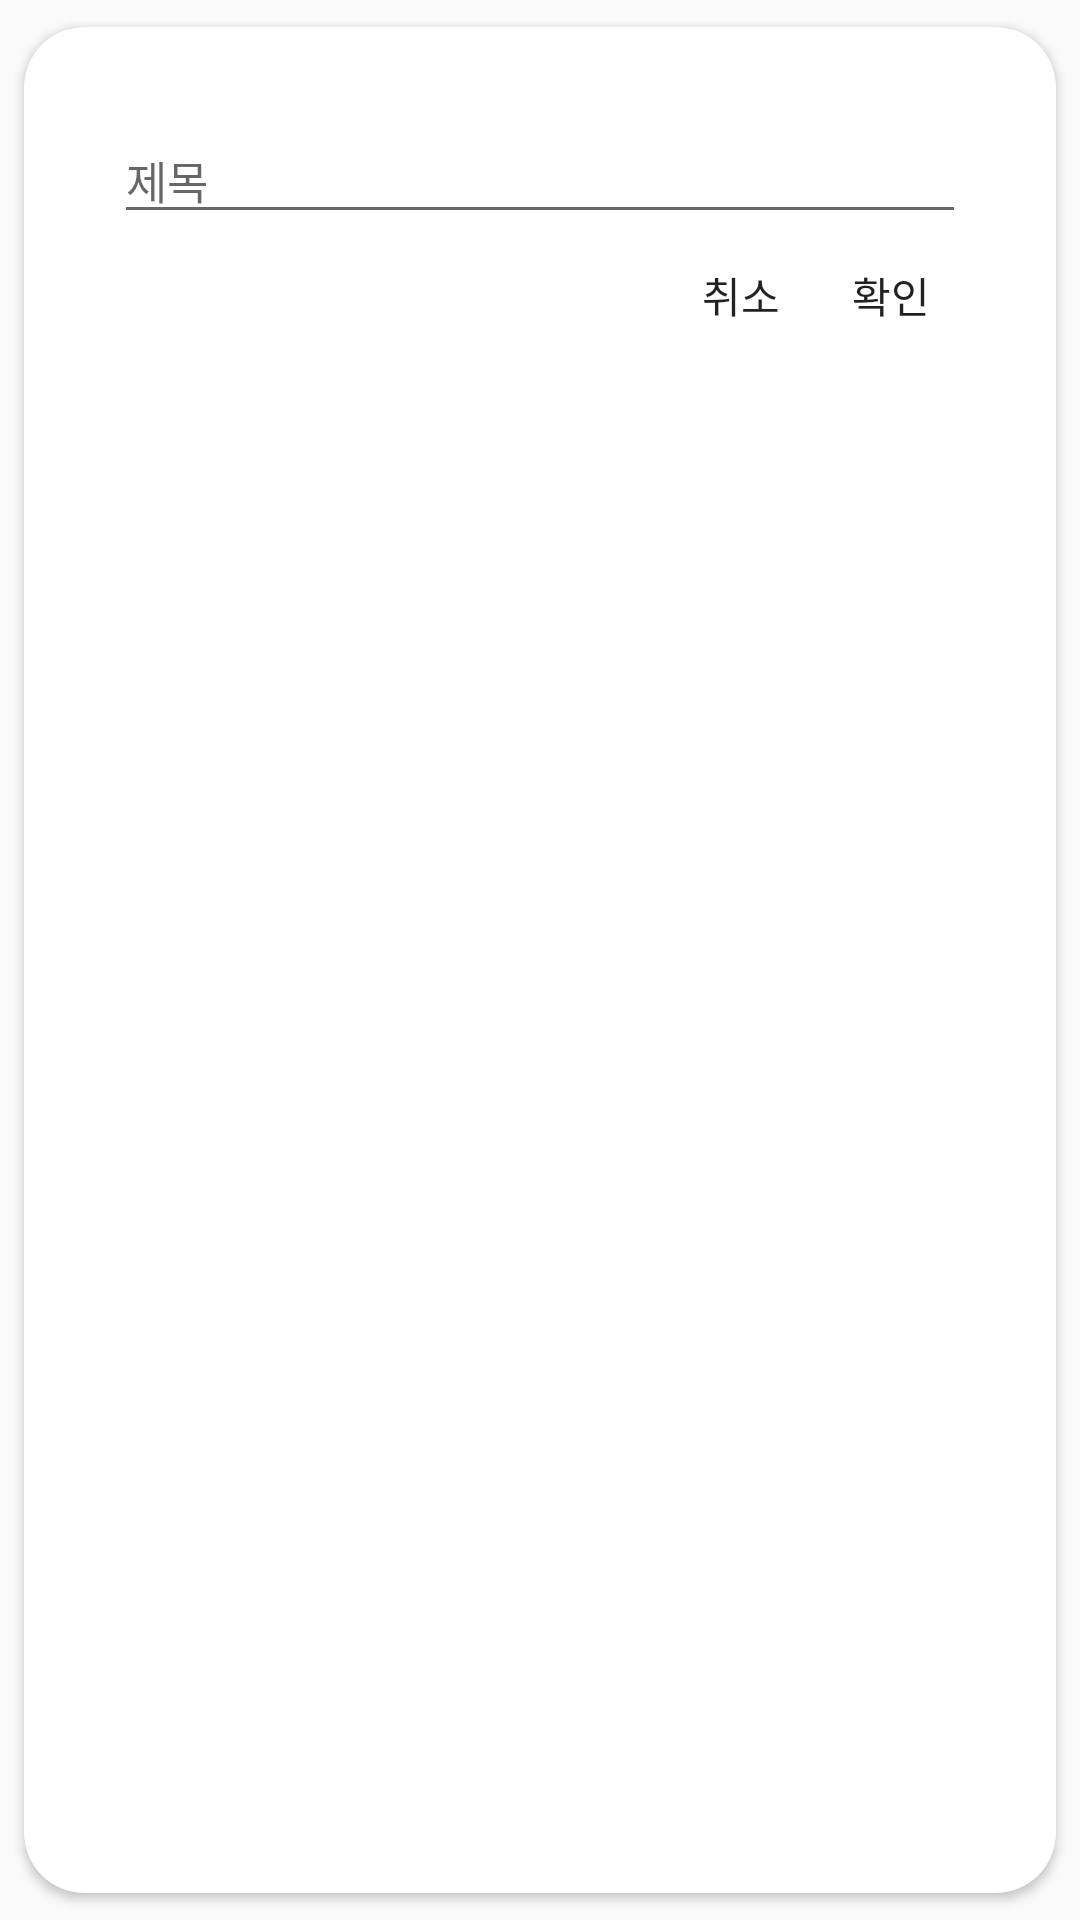

Android layout source for this screen:
<!-- AndroidManifest.xml: application theme AppTheme -->
<!-- res/layout/input_url_dialog.xml -->
<?xml version="1.0" encoding="utf-8"?>
<androidx.cardview.widget.CardView xmlns:card_view="http://schemas.android.com/apk/res-auto"
    xmlns:android="http://schemas.android.com/apk/res/android"
    android:layout_width="match_parent"
    android:layout_height="wrap_content"
    card_view:cardCornerRadius="20dp"
    card_view:cardUseCompatPadding="true">

    <RelativeLayout
        android:layout_width="match_parent"
        android:layout_height="wrap_content"
        android:layout_margin="20dp"
        android:orientation="vertical">

        <EditText
            android:id="@+id/input_imgae_url"
            android:layout_width="match_parent"
            android:layout_height="wrap_content"
            android:layout_margin="10dp"
            android:hint="@string/writeTitleText"
            android:textSize="15sp" />


        <Button
            android:id="@+id/input_dialog_ok"
            android:background="@android:color/transparent"
            android:layout_width="30dp"
            android:layout_height="20dp"
            android:layout_below="@+id/input_imgae_url"
            android:layout_alignParentEnd="true"
            android:layout_marginStart="10dp"
            android:layout_marginEnd="20dp"
            android:text="@string/dialogOk" />

        <Button
            android:id="@+id/input_dialog_cancel"
            android:background="@android:color/transparent"
            android:layout_width="30dp"
            android:layout_height="20dp"
            android:layout_below="@+id/input_imgae_url"
            android:layout_toStartOf="@id/input_dialog_ok"
            android:layout_marginEnd="10dp"
            android:text="@string/dialogCancel" />


    </RelativeLayout>


</androidx.cardview.widget.CardView>
<!-- resources referenced by this layout -->
<resources>
  <string name="dialogCancel">취소</string>
  <string name="dialogOk">확인</string>
  <string name="writeTitleText">제목</string>
  <style name="AppTheme" parent="Theme.AppCompat.Light.NoActionBar">
          
          <item name="colorPrimary">@color/memoLineMain</item>
          <item name="colorPrimaryDark">@color/colorPrimaryDark</item>
          <item name="colorAccent">@color/colorAccent</item>
          <item name="android:statusBarColor">@color/memoLineDark</item>
      </style>
  <color name="memoLineMain">#00B900</color>
  <color name="colorPrimaryDark">#00574B</color>
  <color name="colorAccent">#ED705E</color>
  <color name="memoLineDark">#009700</color>
</resources>
